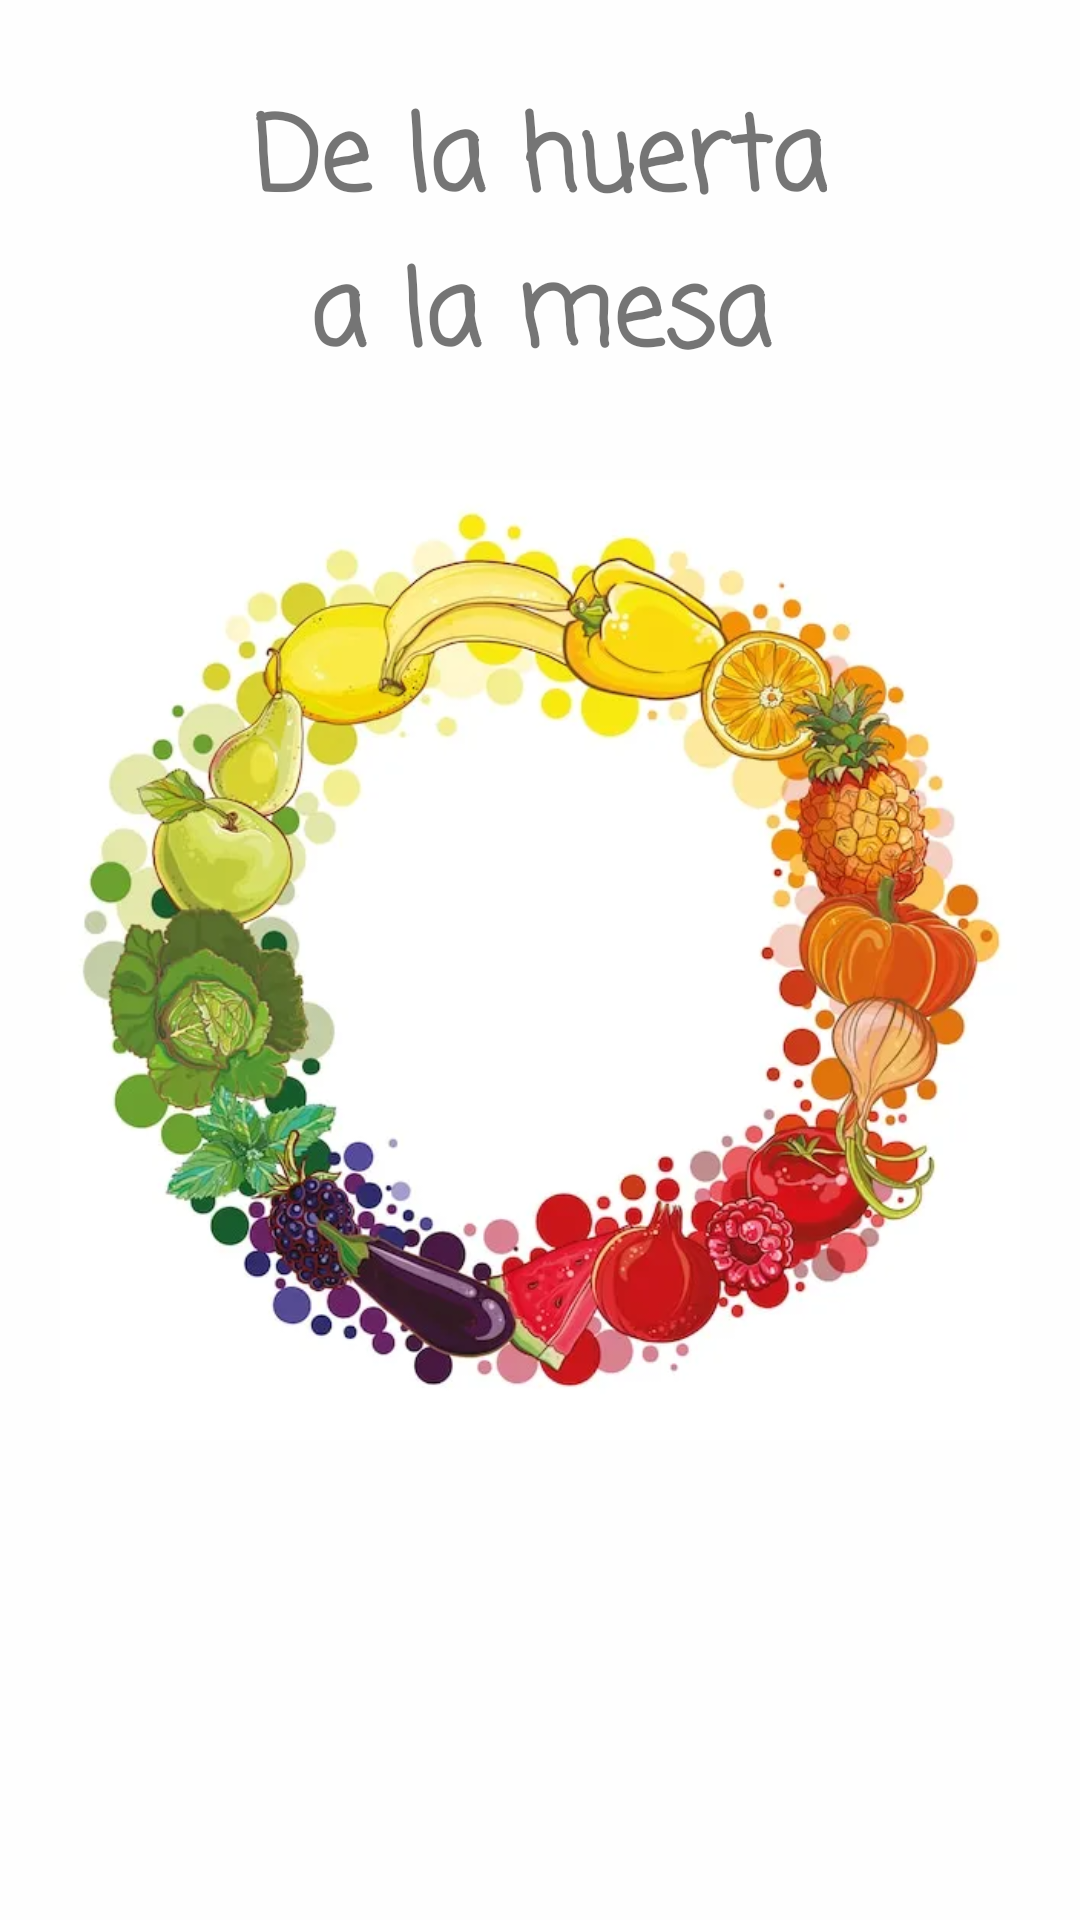

Android layout source for this screen:
<!-- AndroidManifest.xml: application theme Theme.Design.Light.NoActionBar -->
<!-- res/layout/activity_screen_load.xml -->
<?xml version="1.0" encoding="utf-8"?>
<androidx.constraintlayout.widget.ConstraintLayout xmlns:android="http://schemas.android.com/apk/res/android"
    xmlns:app="http://schemas.android.com/apk/res-auto"
    xmlns:tools="http://schemas.android.com/tools"
    android:layout_width="match_parent"
    android:layout_height="match_parent"
    android:background="#FEFEFE"
    tools:context=".load.ScreenLoad">

    <ImageView
        android:id="@+id/img_logo"
        android:layout_width="0dp"
        android:layout_height="0dp"
        android:scaleType="fitCenter"
        app:layout_constraintBottom_toTopOf="@+id/guideline3"
        app:layout_constraintEnd_toEndOf="parent"
        app:layout_constraintStart_toStartOf="parent"
        app:layout_constraintTop_toTopOf="@+id/guideline2"
        app:srcCompat="@drawable/logo" />

    <TextView
        android:id="@+id/tv_title"
        android:layout_width="wrap_content"
        android:layout_height="wrap_content"
        android:layout_marginStart="4dp"
        android:layout_marginEnd="4dp"
        android:fontFamily="casual"
        android:gravity="center"
        android:text="@string/app_name"
        android:textSize="34sp"
        android:textStyle="bold"
        app:layout_constraintBottom_toTopOf="@+id/img_logo"
        app:layout_constraintEnd_toEndOf="parent"
        app:layout_constraintStart_toStartOf="parent"
        app:layout_constraintTop_toTopOf="parent" />

    <androidx.constraintlayout.widget.Guideline
        android:id="@+id/guideline2"
        android:layout_width="wrap_content"
        android:layout_height="wrap_content"
        android:orientation="horizontal"
        app:layout_constraintGuide_percent="0.25" />

    <androidx.constraintlayout.widget.Guideline
        android:id="@+id/guideline3"
        android:layout_width="wrap_content"
        android:layout_height="wrap_content"
        android:orientation="horizontal"
        app:layout_constraintGuide_percent="0.75" />

    <Button
        android:id="@+id/btn_enter"
        android:layout_width="wrap_content"
        android:layout_height="wrap_content"
        android:text="Comenzar"
        android:visibility="invisible"
        app:layout_constraintBottom_toBottomOf="parent"
        app:layout_constraintEnd_toEndOf="parent"
        app:layout_constraintStart_toStartOf="parent"
        app:layout_constraintTop_toBottomOf="@+id/img_logo" />

    <TextView
        android:id="@+id/tv_infoRed"
        android:layout_width="wrap_content"
        android:layout_height="wrap_content"
        android:fontFamily="casual"
        android:text="¿Tienes conexión a internet?"
        android:textSize="20sp"
        android:textStyle="bold"
        android:visibility="invisible"
        app:layout_constraintBottom_toTopOf="@+id/btn_enter"
        app:layout_constraintEnd_toEndOf="parent"
        app:layout_constraintStart_toStartOf="parent"
        app:layout_constraintTop_toBottomOf="@+id/img_logo" />

</androidx.constraintlayout.widget.ConstraintLayout>
<!-- resources referenced by this layout -->
<resources>
  <!-- drawable logo: webp bitmap (drawable, 44120 bytes) -->
  <string name="app_name" translatable="false">De la huerta\na la mesa</string>
</resources>
